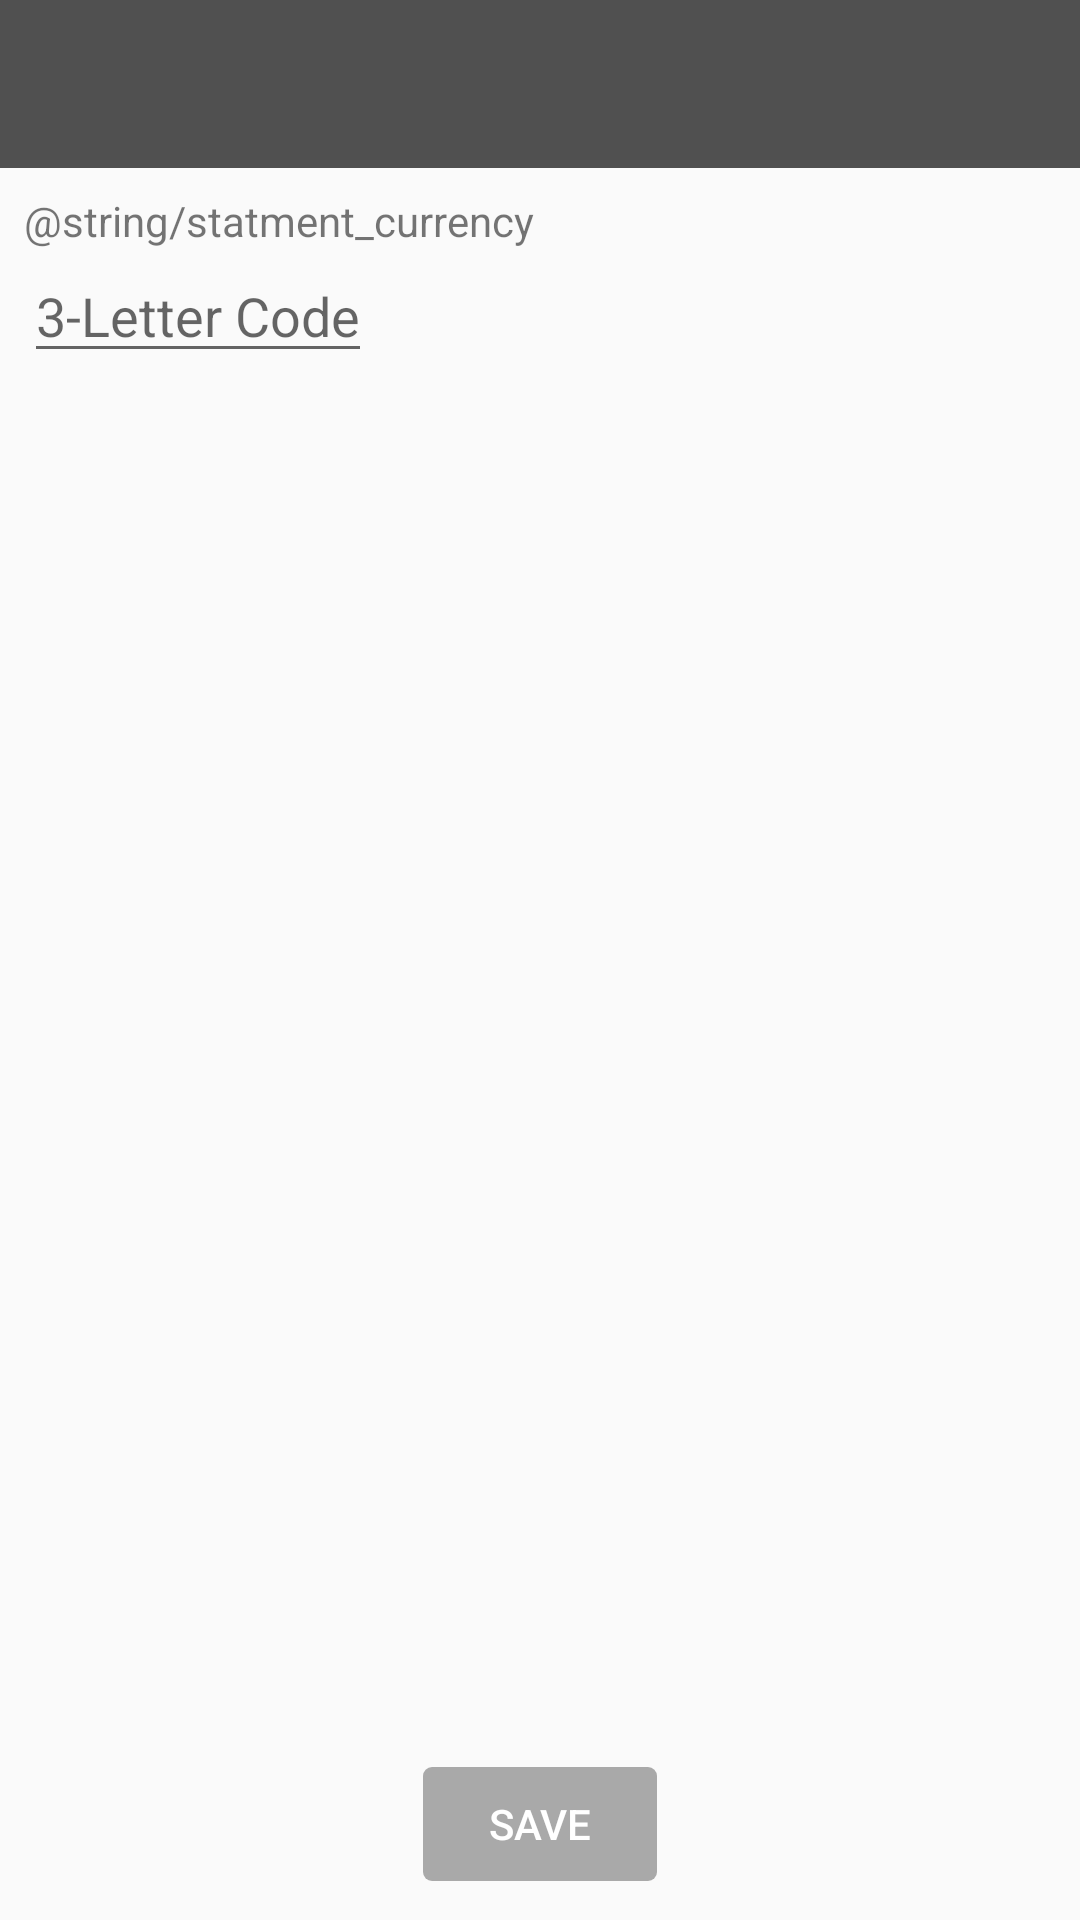

Layout XML and referenced resources for this Android screen:
<!-- AndroidManifest.xml: application theme AppTheme -->
<!-- res/layout/activity_change_currency.xml -->
<?xml version="1.0" encoding="utf-8"?>
<LinearLayout xmlns:android="http://schemas.android.com/apk/res/android"
    xmlns:tools="http://schemas.android.com/tools"
    android:layout_width="match_parent"
    android:layout_height="match_parent"
    android:orientation="vertical"
    tools:context=".Activitys.ChangeCurrencyActivity">

    <include
        android:id="@+id/toolbar_MainActivity"
        layout="@layout/toolbar_main_activity">
    </include>

    
    <LinearLayout
        style="@style/general_Top_MatchParent"
        android:orientation="vertical">

        
        <TextView
            android:id="@+id/textView_Properties_CurrencyStatment"
            style="@style/general_WrapContent"
            android:text="@string/statment_currency" />

        
        <EditText
            android:id="@+id/editText_Properties_Currency"
            style="@style/general_WrapContent"
            android:digits="abcdefghijklmnopqrstuvwxyzABCDEFGHIJKLMNOPQRSTUVWXYZ"
            android:hint="@string/hint_3LetterCode"
            android:inputType="text"
            android:maxLength="3" />
    </LinearLayout>

    
    <RelativeLayout
        style="@style/general_Bottom_MatchParent"
        android:layout_weight="1">

        
        <Button
            android:id="@+id/button_AddNewItemActivity_SaveValue"
            style="@style/button_WrapContent"
            android:layout_alignParentBottom="true"
            android:layout_centerInParent="true"
            android:onClick="onClick_SaveItem"
            android:text="@string/button_save" />
    </RelativeLayout>

</LinearLayout>
<!-- res/layout/toolbar_main_activity.xml (included above) -->
<?xml version="1.0" encoding="utf-8"?>
<android.support.v7.widget.Toolbar xmlns:android="http://schemas.android.com/apk/res/android"
    xmlns:app="http://schemas.android.com/apk/res-auto"
    android:layout_width="match_parent"
    android:layout_height="wrap_content"
    android:background="#505050"
    app:popupTheme="@style/ThemeOverlay.MyTheme"
    app:subtitleTextColor="@android:color/white"
    app:titleTextColor="@android:color/white">

</android.support.v7.widget.Toolbar>
<!-- resources referenced by this layout -->
<resources>
  <string name="button_save">Save</string>
  <string name="hint_3LetterCode">3-Letter Code</string>
  <string name="statment_currency">Währung</string>
  <style name="ThemeOverlay.MyTheme" parent="ThemeOverlay.AppCompat.Light">
          <item name="android:colorBackground">#505050</item>
          <item name="android:textColor">@android:color/white</item>
  
      </style>
  <style name="button_WrapContent" parent="general_WrapContent">
          <item name="android:textColor">@android:color/white</item>
      <item name="android:background">@drawable/custom_button</item>
      </style>
  <style name="general_Bottom_MatchParent" parent="general_Middle_MatchParent">
          <item name="android:layout_marginBottom">8dp</item>
      </style>
  <style name="general_Top_MatchParent" parent="general_Middle_MatchParent">
          <item name="android:layout_marginTop">8dp</item>
      </style>
  <style name="general_WrapContent">
          <item name="android:layout_height">wrap_content</item>
          <item name="android:layout_width">wrap_content</item>
      </style>
  <style name="AppTheme" parent="Theme.AppCompat.Light.NoActionBar">
          
          <item name="colorPrimary">#505050</item>
          <item name="colorPrimaryDark">#3C3C3C</item>
          <item name="colorAccent">#030083</item>
          <item name="actionMenuTextColor">@android:color/white</item>
          <item name="android:actionOverflowButtonStyle">@style/MyActionButtonOverflow</item>
      </style>
  <!-- drawable custom_button: vector/xml drawable (drawable, 2250 chars, omitted) -->
  <style name="general_Middle_MatchParent" parent="general_MatchParent">
          <item name="android:layout_marginEnd">8dp</item>
          <item name="android:layout_marginStart">8dp</item>
      </style>
  <style name="MyActionButtonOverflow" parent="android:style/Widget.Holo.Light.ActionButton.Overflow">
          <item name="android:src">@drawable/ic_action_name</item>
      </style>
  <style name="general_MatchParent">
          <item name="android:layout_height">wrap_content</item>
          <item name="android:layout_width">match_parent</item>
      </style>
</resources>
